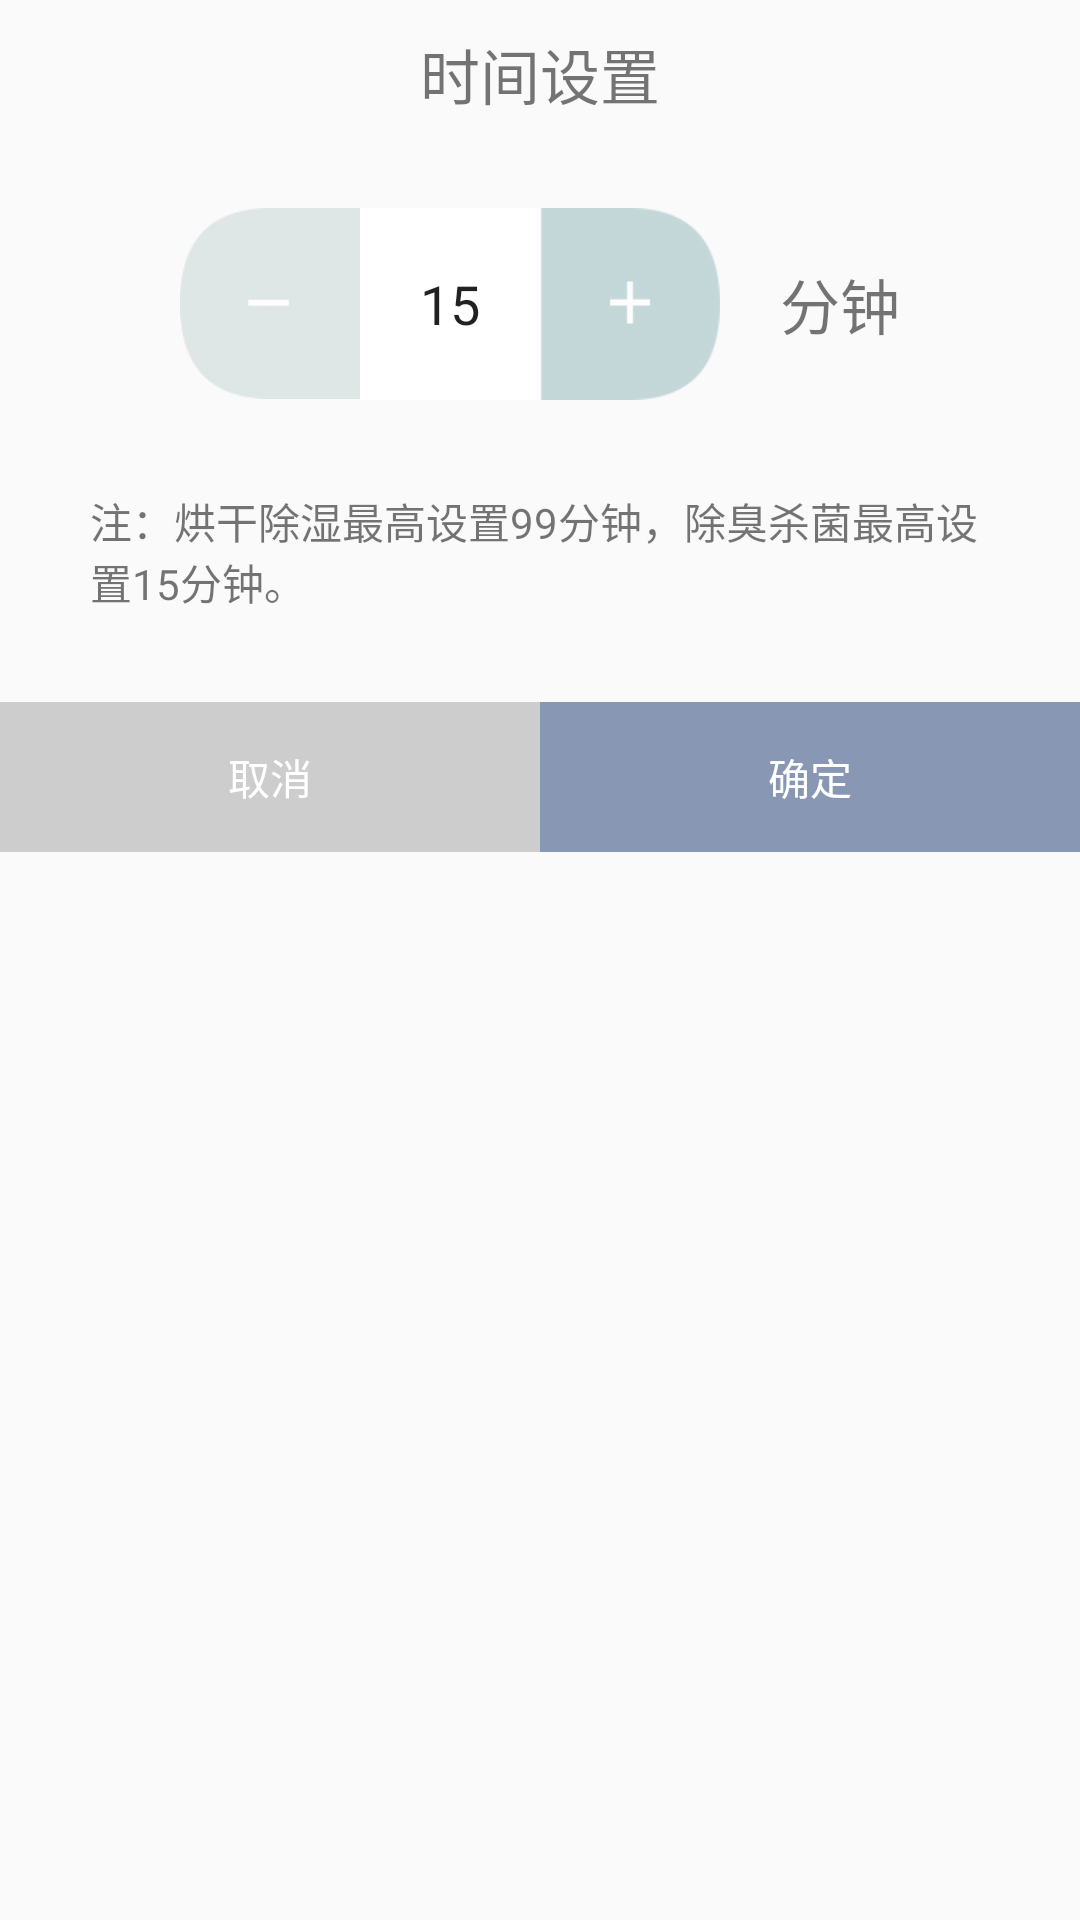

Here is an Android app screen rendered from its layout file. Give the layout XML and the strings, colors and styles it references.
<!-- AndroidManifest.xml: application theme Theme.AppCompat.Light.NoActionBar -->
<!-- res/layout/dialog_time.xml -->
<?xml version="1.0" encoding="utf-8"?>
<LinearLayout xmlns:android="http://schemas.android.com/apk/res/android"
    android:orientation="vertical" android:layout_width="match_parent"
    android:layout_height="match_parent">
    <TextView
        android:layout_width="match_parent"
        android:layout_height="wrap_content"
        android:layout_marginTop="10dp"
        android:gravity="center"
        android:textSize="20dp"
        android:text="时间设置"/>

    <LinearLayout
        android:layout_width="match_parent"
        android:layout_height="wrap_content"
        android:layout_marginTop="30dp"
        android:focusable="true"
        android:focusableInTouchMode="true"
        android:gravity="center"
        android:orientation="horizontal">

        <Button
            android:id="@+id/btn_minus1"
            android:layout_width="60dp"
            android:layout_height="wrap_content"
            android:background="@mipmap/minus" />

        <EditText
            android:id="@+id/edt_time1"
            android:layout_width="60dp"
            android:layout_height="match_parent"
            android:background="#ffffff"
            android:gravity="center"
            android:text="15"
            android:inputType="number"
            android:maxLength="2"
            android:maxLines="1" />

        <Button
            android:id="@+id/btn_plus1"
            android:layout_width="60dp"
            android:layout_height="wrap_content"
            android:background="@mipmap/plus" />

        <TextView
            android:id="@+id/tv_sf"
            android:layout_width="wrap_content"
            android:layout_height="match_parent"
            android:layout_marginLeft="20dp"
            android:gravity="center"
            android:text="分钟"
            android:textSize="20dp" />
    </LinearLayout>

    <TextView
        android:layout_width="match_parent"
        android:layout_height="wrap_content"
        android:padding="30dp"
        android:text="注：烘干除湿最高设置99分钟，除臭杀菌最高设置15分钟。"/>
    <LinearLayout
        android:layout_width="match_parent"
        android:layout_height="wrap_content"
        android:orientation="horizontal">
        <Button
            android:id="@+id/btn_cancel"
            android:layout_width="0dp"
            android:layout_height="50dp"
            android:layout_weight="1"
            android:background="#cdcdcd"
            android:textColor="#ffffff"
            android:text="取消"/>
        <Button
            android:id="@+id/btn_done1"
            android:layout_width="0dp"
            android:layout_height="50dp"
            android:layout_weight="1"
            android:background="#8897b4"
            android:textColor="#ffffff"
            android:text="确定"/>
    </LinearLayout>

</LinearLayout>
<!-- resources referenced by this layout -->
<resources>
  <!-- mipmap minus: png bitmap (mipmap-xhdpi, 2544 bytes) -->
  <!-- mipmap plus: png bitmap (mipmap-xhdpi, 2956 bytes) -->
</resources>
